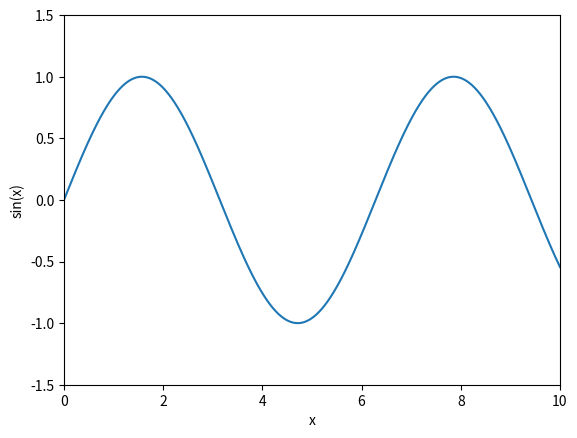

Reproduce this figure in Python.
import matplotlib.pyplot as plt # подключаем библиотеку с коротким названием, чтобы не писать каждый раз много букв
import math

fig = plt.figure() # создаем график

plt.axis([0, 10, -1.5, 1.5]) # на оси x будет изображаться участок от 0 до 10, а на оси y от -1.5 до 1.5

plt.xlabel('x') # подпись оси x
plt.ylabel('sin(x)') # подпись оси y

xs = [] # здесь будут параметры функции (x координаты изображаемых точек)
sin_vals = [] # здесь будут значения функции (y координаты изображаемых точек)

x = 0.0
while x < 10.0: # заполняем списки
    sin_vals.append(math.sin(x))
    xs.append(x)
    x += 0.01

plt.plot(xs, sin_vals) # создаем график: первый аргумент - список x-координат, второй - соответствующие y-координаты

plt.show() # выводим график